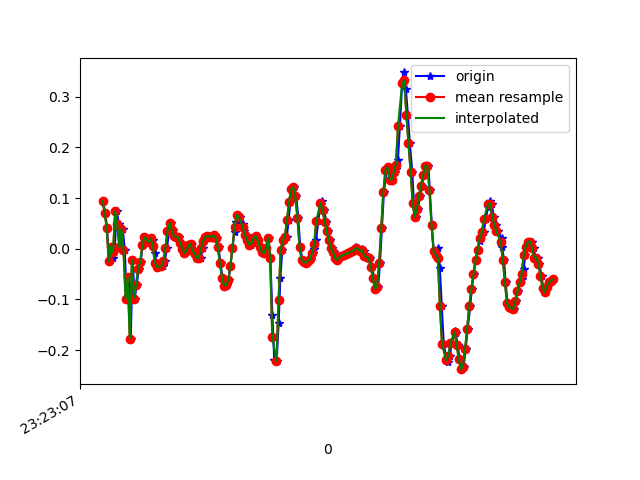

The file beside this chart, header and first rows:
1618183388104, 879051116866481, 0.093543105, 0.12774858, -0.00112473
1618183388127, 879051135883985, 0.07033, -0.03352, -0.001125
1618183388143, 879051154926257, 0.04101, 0.04711, -0.001125
1618183388160, 879051173943745, -0.02496, -0.119, -0.02434
1618183388180, 879051192986017, 0.004357, 0.2719, -0.007233
1618183388200, 879051211820817, -0.01886, -0.2901, 0.01231
1618183388217, 879051230818689, 0.004357, 0.1155, -0.02922
1618183388236, 879051249841297, 0.074, -0.2791, 0.04164
1618183388255, 879051268863953, 0.04956, -0.108, -0.01579
1618183388279, 879051287861841, 0.003135, -0.1887, 0.01598
1618183388293, 879051307076337, 0.03979, -0.08239, -0.00479
1618183388312, 879051326087473, -0.002974, -0.0604, 0.00254
1618183388331, 879051345255448, -0.09949, -0.09949, -0.01945
1618183388356, 879051364266584, -0.05673, 0.3122, -0.02434
1618183388369, 879051383302488, -0.1777, -0.05185, -0.008455
1618183388388, 879051402313624, -0.02252, 0.2548, -0.03045
1618183388407, 879051421429752, -0.09827, 0.2182, 0.01598
1618183388427, 879051440445016, -0.07139, -0.185, -0.01334
1618183388445, 879051459485112, -0.03963, -0.05673, -0.03533
1618183388464, 879051478500440, -0.02619, -0.1276, -0.01212
1618183388483, 879051497540536, 0.008022, -0.01397, -0.009677
1618183388505, 879051516607640, 0.02268, 0.02146, -0.01212
1618183388522, 879051535624152, 0.01902, -0.00542, -0.003568
1618183388540, 879051554665432, 0.01291, -0.01886, -0.003568
1618183388560, 879051573681880, 0.02024, -0.004198, -0.003568
1618183388581, 879051592723160, 0.0178, 0.003132, -0.00479
1618183388598, 879051611749720, -0.00786, -0.001755, -0.001125
1618183388616, 879051630791384, -0.02741, -0.007863, 0.003762
1618183388636, 879051649808216, -0.03596, -0.00542, 0.001319
1618183388660, 879051668849880, -0.03596, -0.004198, -0.002346
1618183388674, 879051687866712, -0.03352, -0.002977, -0.003568
1618183388693, 879051706908376, -0.02496, -0.002977, -0.003568
1618183388715, 879051725956248, 0.001913, 6.886502E-4, -0.008455
1618183388736, 879051744973336, 0.0349, -0.001755, -0.00479
1618183388750, 879051764015192, 0.05078, -5.330797E-4, -0.00479
1618183388769, 879051783032216, 0.03734, 0.003132, -0.007233
1618183388788, 879051802074072, 0.02513, -0.001755, -0.008455
1618183388811, 879051821098456, 0.0239, -0.001755, -0.009677
1618183388826, 879051840140504, 0.02268, 6.886502E-4, -0.009677
1618183388845, 879051859157784, 0.01169, 0.00191, -0.007233
1618183388864, 879051878199832, -5.3010974E-4, -0.004198, -0.007233
1618183388885, 879051897217112, -0.00786, -0.007863, -0.00479
1618183388902, 879051916260376, -0.004195, -0.01764, 9.7E-5
1618183388921, 879051935277720, 0.0068, 6.886502E-4, 0.001319
1618183388940, 879051954319768, 0.009244, -0.00542, 9.7E-5
1618183388964, 879051973337112, -0.004195, -0.01275, 9.7E-5
1618183388978, 879051992379160, -0.005417, -0.01275, 0.001319
1618183388997, 879052011411416, -0.0103, -0.01153, 0.00254
1618183389017, 879052030428504, -0.01886, -0.01397, 0.00254
1618183389039, 879052049470360, -0.01763, -0.01886, 0.00254
1618183389055, 879052068487448, 6.916197E-4, -0.01031, -0.002346
1618183389073, 879052087529368, 0.01535, -0.004198, -0.003568
1618183389093, 879052106546456, 0.0239, -0.009085, -0.00479
1618183389117, 879052125582488, 0.02513, -0.01275, -0.002346
1618183389131, 879052144599448, 0.0239, -0.01153, 9.7E-5
1618183389150, 879052163641112, 0.02268, -5.330797E-4, -0.003568
1618183389169, 879052182658072, 0.02635, -0.002977, -0.002346
1618183389192, 879052201699864, 0.02146, -0.01764, 0.001319
1618183389207, 879052220708504, 0.003135, -0.01642, 9.7E-5
1618183389226, 879052239750040, -0.02863, -0.004198, -0.001125
1618183389245, 879052258791576, -0.05795, 0.003132, 9.7E-5
... 166 more rows
